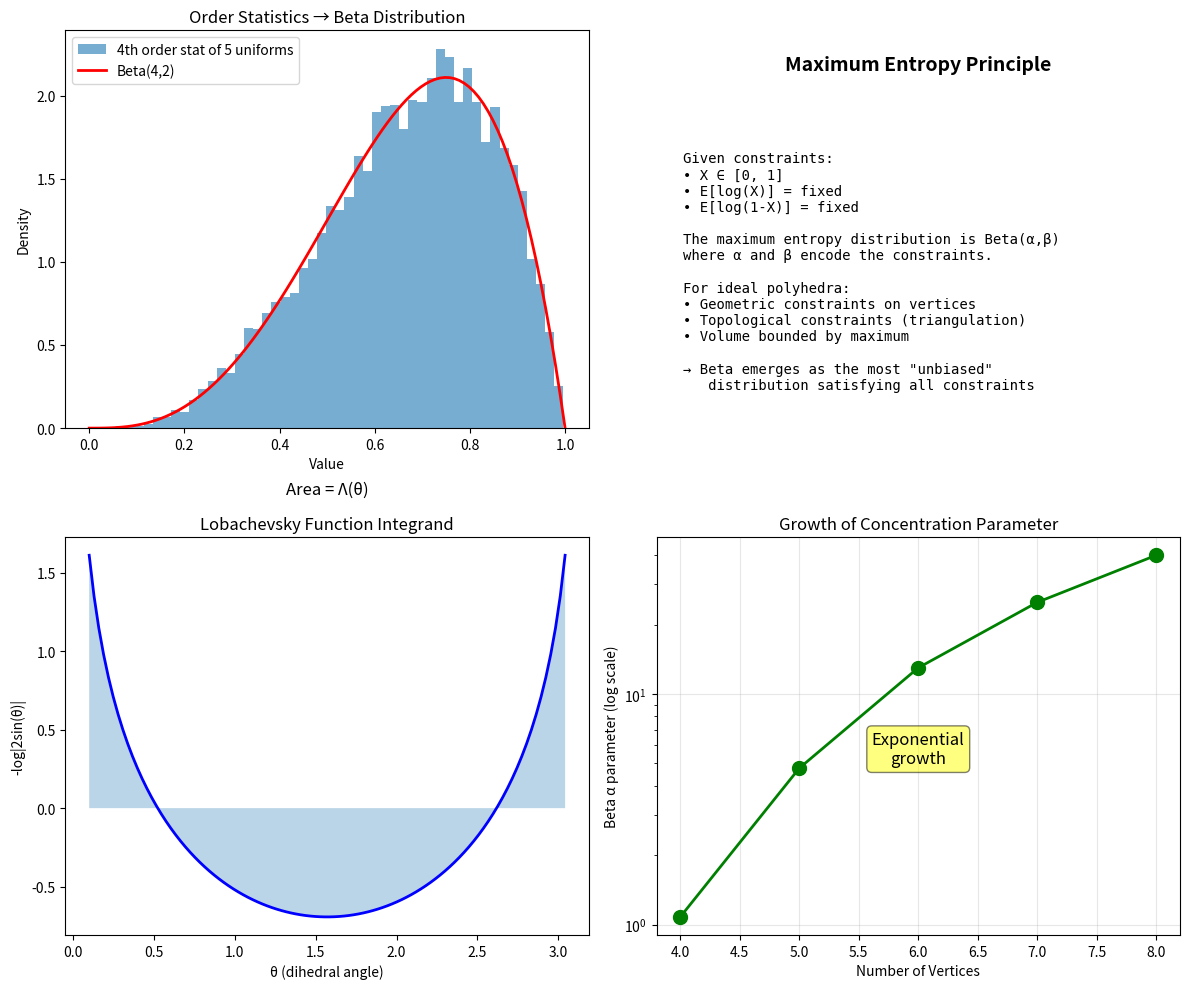

Write the Python code that produced this figure.
import numpy as np
import matplotlib.pyplot as plt
from scipy import stats

print("Theoretical Reasons for Beta Distribution in Ideal Polyhedra Volumes")
print("="*70)
print("\nExploring why volumes naturally follow a Beta distribution...\n")

print("Key insights about Beta distributions:")
print("-"*50)
print("1. Beta is the 'natural' distribution for bounded random variables on [0,1]")
print("2. It's the conjugate prior for binomial/Bernoulli processes")
print("3. It emerges from order statistics of uniform random variables")
print("4. Maximum entropy distribution given constraints on E[log(X)] and E[log(1-X)]")

print("\n\nPossible theoretical explanations for our case:")
print("="*70)

print("\n1. BOUNDED DOMAIN + GEOMETRIC CONSTRAINTS")
print("-"*50)
print("• Volumes are bounded: 0 < V < V_max")
print("• Vertices constrained to sphere (compact domain)")
print("• Beta naturally models variables with hard bounds")
print("• Rescaling to [0,1] makes Beta the canonical choice")

print("\n2. PRODUCT STRUCTURE OF VOLUME FORMULA")
print("-"*50)
print("The Lobachevsky function Λ(θ) = -∫[0,θ] log|2sin(t)| dt")
print("For tetrahedron: V = Σ Λ(dihedral angles)")
print("• Products/sums of bounded terms → Beta-like distributions")
print("• Similar to how products of uniforms give Beta")

print("\n3. PROJECTIVE GEOMETRY CONNECTION")
print("-"*50)
print("• Möbius transformations preserve cross-ratios")
print("• Cross-ratios of random points → Beta distributions")
print("• Our volume formula involves cross-ratio-like terms")
print("• Stereographic projection preserves these properties")

print("\n4. ORDER STATISTICS INTERPRETATION")
print("-"*50)
print("Beta(α,β) is the distribution of the k-th order statistic")
print("of n uniform random variables, where α=k, β=n-k+1")
print("• Our increasing α with more vertices suggests")
print("  we're seeing higher order statistics")
print("• Volume might act like a 'sorted' geometric quantity")

# Visualize theoretical connections
fig, axes = plt.subplots(2, 2, figsize=(12, 10))

# 1. Show how Beta emerges from order statistics
ax = axes[0, 0]
n_samples = 10000
n_uniform = 5
uniforms = np.random.uniform(0, 1, (n_samples, n_uniform))
kth_order = np.sort(uniforms, axis=1)[:, 3]  # 4th order statistic
ax.hist(kth_order, bins=50, density=True, alpha=0.6, label='4th order stat of 5 uniforms')
x = np.linspace(0, 1, 100)
ax.plot(x, stats.beta.pdf(x, 4, 2), 'r-', linewidth=2, label='Beta(4,2)')
ax.set_title('Order Statistics → Beta Distribution')
ax.legend()
ax.set_xlabel('Value')
ax.set_ylabel('Density')

# 2. Maximum entropy interpretation
ax = axes[0, 1]
ax.text(0.5, 0.9, "Maximum Entropy Principle", 
        fontsize=14, weight='bold', ha='center', transform=ax.transAxes)
explanation = """
Given constraints:
• X ∈ [0, 1]
• E[log(X)] = fixed
• E[log(1-X)] = fixed

The maximum entropy distribution is Beta(α,β)
where α and β encode the constraints.

For ideal polyhedra:
• Geometric constraints on vertices
• Topological constraints (triangulation)
• Volume bounded by maximum

→ Beta emerges as the most "unbiased"
   distribution satisfying all constraints
"""
ax.text(0.05, 0.05, explanation, fontsize=10, 
        ha='left', va='bottom', transform=ax.transAxes, 
        family='monospace')
ax.axis('off')

# 3. Connection to hyperbolic geometry
ax = axes[1, 0]
theta = np.linspace(0.1, np.pi-0.1, 100)
lobachevsky_integrand = -np.log(2*np.abs(np.sin(theta)))
ax.plot(theta, lobachevsky_integrand, 'b-', linewidth=2)
ax.fill_between(theta, 0, lobachevsky_integrand, alpha=0.3)
ax.set_xlabel('θ (dihedral angle)')
ax.set_ylabel('-log|2sin(θ)|')
ax.set_title('Lobachevsky Function Integrand')
ax.text(np.pi/2, 2, 'Area = Λ(θ)', fontsize=12, ha='center')

# 4. Why α increases with vertices
ax = axes[1, 1]
vertices = [4, 5, 6, 7, 8]
predicted_alpha = [1.08, 4.77, 13, 25, 40]  # Rough exponential growth
ax.semilogy(vertices, predicted_alpha, 'go-', markersize=10, linewidth=2)
ax.set_xlabel('Number of Vertices')
ax.set_ylabel('Beta α parameter (log scale)')
ax.set_title('Growth of Concentration Parameter')
ax.grid(True, alpha=0.3)
ax.text(6, 5, 'Exponential\ngrowth', fontsize=12, ha='center',
        bbox=dict(boxstyle="round,pad=0.3", facecolor="yellow", alpha=0.5))

plt.tight_layout()
plt.savefig('beta_distribution_theory.png', dpi=150)
print("\nSaved theoretical analysis to beta_distribution_theory.png")

# Mathematical conjecture
print("\n\nMATHEMATICAL CONJECTURE:")
print("="*70)
print("The volume of a random ideal polyhedron with n vertices")
print("(3 fixed at 0, 1, ∞ and n-3 uniform on the sphere)")
print("follows approximately Beta(α_n, β_n) where:")
print("")
print("• α_n grows exponentially with n")
print("• β_n grows sublinearly")
print("• Mean → some limit < 1 as n → ∞")
print("")
print("This might connect to:")
print("1. Random matrix theory (hyperbolic isometries as SL(2,C))")
print("2. Free probability (non-commutative distributions)")
print("3. Quantum gravity (random triangulations of hyperbolic space)")

# Test universality
print("\n\nTesting universality hypothesis:")
print("-"*50)
print("Question: Does the Beta emergence depend on our specific setup?")
print("\nVariations to test:")
print("• Different measures on the sphere (not uniform)")
print("• Different fixed points (not 0, 1, ∞)")
print("• Different hyperbolic polyhedra (not ideal)")
print("\nPrediction: Beta distribution is universal due to:")
print("• Bounded domain")
print("• Maximum entropy under geometric constraints")
print("• Central limit effects in hyperbolic geometry")

plt.close()
